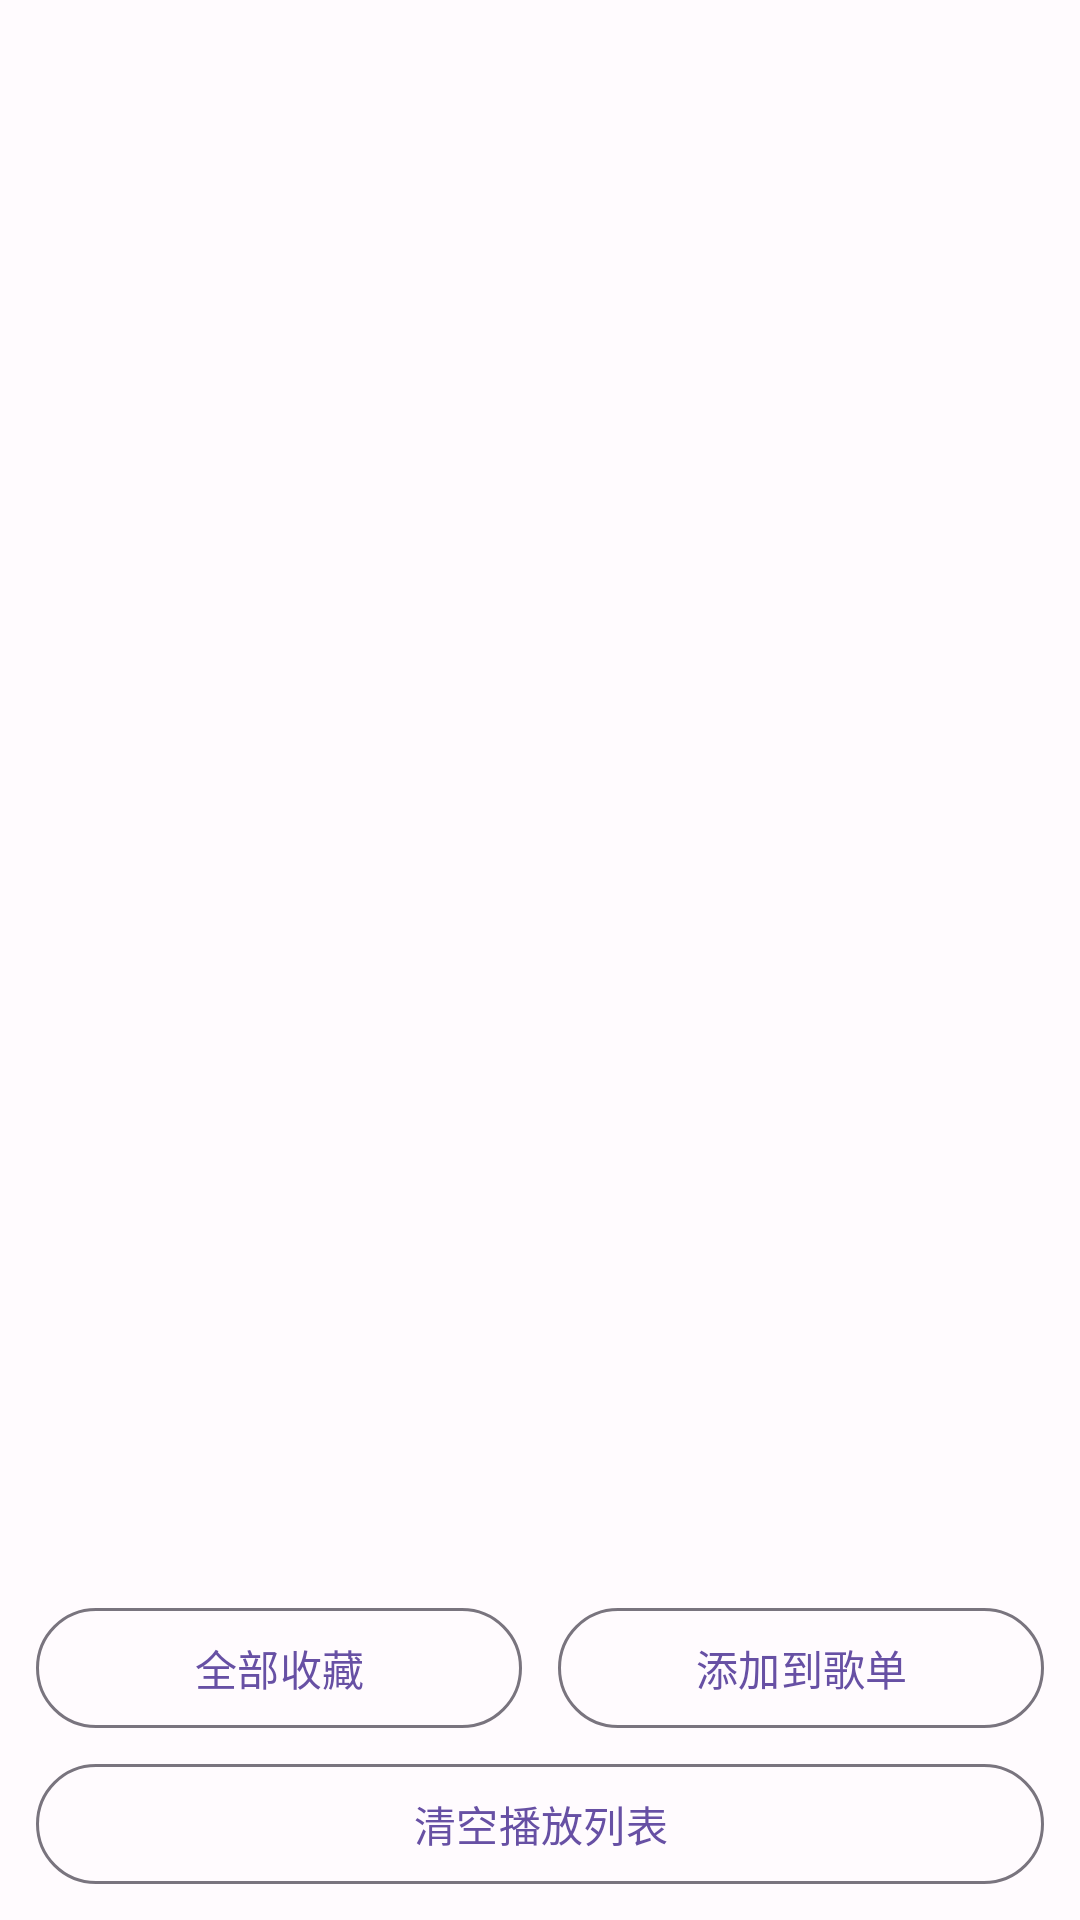

Here is an Android app screen rendered from its layout file. Give the layout XML and the strings, colors and styles it references.
<!-- AndroidManifest.xml: application theme Theme.TLMCPlayer -->
<!-- res/layout/dialog_playlist.xml -->
<?xml version="1.0" encoding="utf-8"?>
<LinearLayout xmlns:android="http://schemas.android.com/apk/res/android"
    android:layout_width="match_parent"
    android:layout_height="wrap_content"
    android:orientation="vertical"
    android:paddingTop="8dp">

    <androidx.recyclerview.widget.RecyclerView
        android:id="@+id/playlistRecyclerView"
        android:layout_width="match_parent"
        android:layout_height="0dp"
        android:layout_weight="1"
        android:clipToPadding="false"
        android:paddingBottom="8dp" />

    <TextView
        android:id="@+id/playlistEmpty"
        android:layout_width="match_parent"
        android:layout_height="wrap_content"
        android:layout_gravity="center"
        android:gravity="center"
        android:padding="24dp"
        android:text="播放列表为空"
        android:textAppearance="?attr/textAppearanceBodyMedium"
        android:textColor="?attr/colorOnSurfaceVariant"
        android:visibility="gone" />

    <LinearLayout
        android:layout_width="match_parent"
        android:layout_height="wrap_content"
        android:orientation="horizontal"
        android:paddingHorizontal="12dp"
        android:paddingTop="8dp">

        <com.google.android.material.button.MaterialButton
            android:id="@+id/favoriteAllButton"
            style="?attr/materialButtonOutlinedStyle"
            android:layout_width="0dp"
            android:layout_height="wrap_content"
            android:layout_weight="1"
            android:layout_marginEnd="6dp"
            android:text="全部收藏" />

        <com.google.android.material.button.MaterialButton
            android:id="@+id/addAllToPlaylistButton"
            style="?attr/materialButtonOutlinedStyle"
            android:layout_width="0dp"
            android:layout_height="wrap_content"
            android:layout_weight="1"
            android:layout_marginStart="6dp"
            android:text="添加到歌单" />

    </LinearLayout>

    <com.google.android.material.button.MaterialButton
        android:id="@+id/clearPlaylistButton"
        style="?attr/materialButtonOutlinedStyle"
        android:layout_width="match_parent"
        android:layout_height="wrap_content"
        android:layout_marginStart="12dp"
        android:layout_marginEnd="12dp"
        android:layout_marginTop="4dp"
        android:layout_marginBottom="8dp"
        android:text="清空播放列表" />

</LinearLayout>
<!-- resources referenced by this layout -->
<resources>
  <style name="Theme.TLMCPlayer" parent="Theme.Material3.DayNight.NoActionBar">
          <item name="colorPrimary">@color/md_theme_primary</item>
          <item name="colorOnPrimary">@color/md_theme_onPrimary</item>
          <item name="colorPrimaryContainer">@color/md_theme_primaryContainer</item>
          <item name="colorOnPrimaryContainer">@color/md_theme_onPrimaryContainer</item>
          <item name="colorSecondary">@color/md_theme_secondary</item>
          <item name="colorOnSecondary">@color/md_theme_onSecondary</item>
          <item name="colorSecondaryContainer">@color/md_theme_secondaryContainer</item>
          <item name="colorOnSecondaryContainer">@color/md_theme_onSecondaryContainer</item>
          <item name="colorTertiary">@color/md_theme_tertiary</item>
          <item name="colorOnTertiary">@color/md_theme_onTertiary</item>
          <item name="colorError">@color/md_theme_error</item>
          <item name="colorOnError">@color/md_theme_onError</item>
          <item name="android:colorBackground">@color/md_theme_background</item>
          <item name="colorOnBackground">@color/md_theme_onBackground</item>
          <item name="colorSurface">@color/md_theme_surface</item>
          <item name="colorOnSurface">@color/md_theme_onSurface</item>
          <item name="colorSurfaceVariant">@color/md_theme_surfaceVariant</item>
          <item name="colorOnSurfaceVariant">@color/md_theme_onSurfaceVariant</item>
          <item name="colorOutline">@color/md_theme_outline</item>
      </style>
  <color name="md_theme_primary">#6750A4</color>
  <color name="md_theme_onPrimary">#FFFFFF</color>
  <color name="md_theme_primaryContainer">#EADDFF</color>
  <color name="md_theme_onPrimaryContainer">#21005E</color>
  <color name="md_theme_secondary">#625B71</color>
  <color name="md_theme_onSecondary">#FFFFFF</color>
  <color name="md_theme_secondaryContainer">#E8DEF8</color>
  <color name="md_theme_onSecondaryContainer">#1E192B</color>
  <color name="md_theme_tertiary">#7D5260</color>
  <color name="md_theme_onTertiary">#FFFFFF</color>
  <color name="md_theme_error">#B3261E</color>
  <color name="md_theme_onError">#FFFFFF</color>
  <color name="md_theme_background">#FFFBFE</color>
  <color name="md_theme_onBackground">#1C1B1F</color>
  <color name="md_theme_surface">#FFFBFE</color>
  <color name="md_theme_onSurface">#1C1B1F</color>
  <color name="md_theme_surfaceVariant">#E7E0EC</color>
  <color name="md_theme_onSurfaceVariant">#49454E</color>
  <color name="md_theme_outline">#79747E</color>
</resources>
